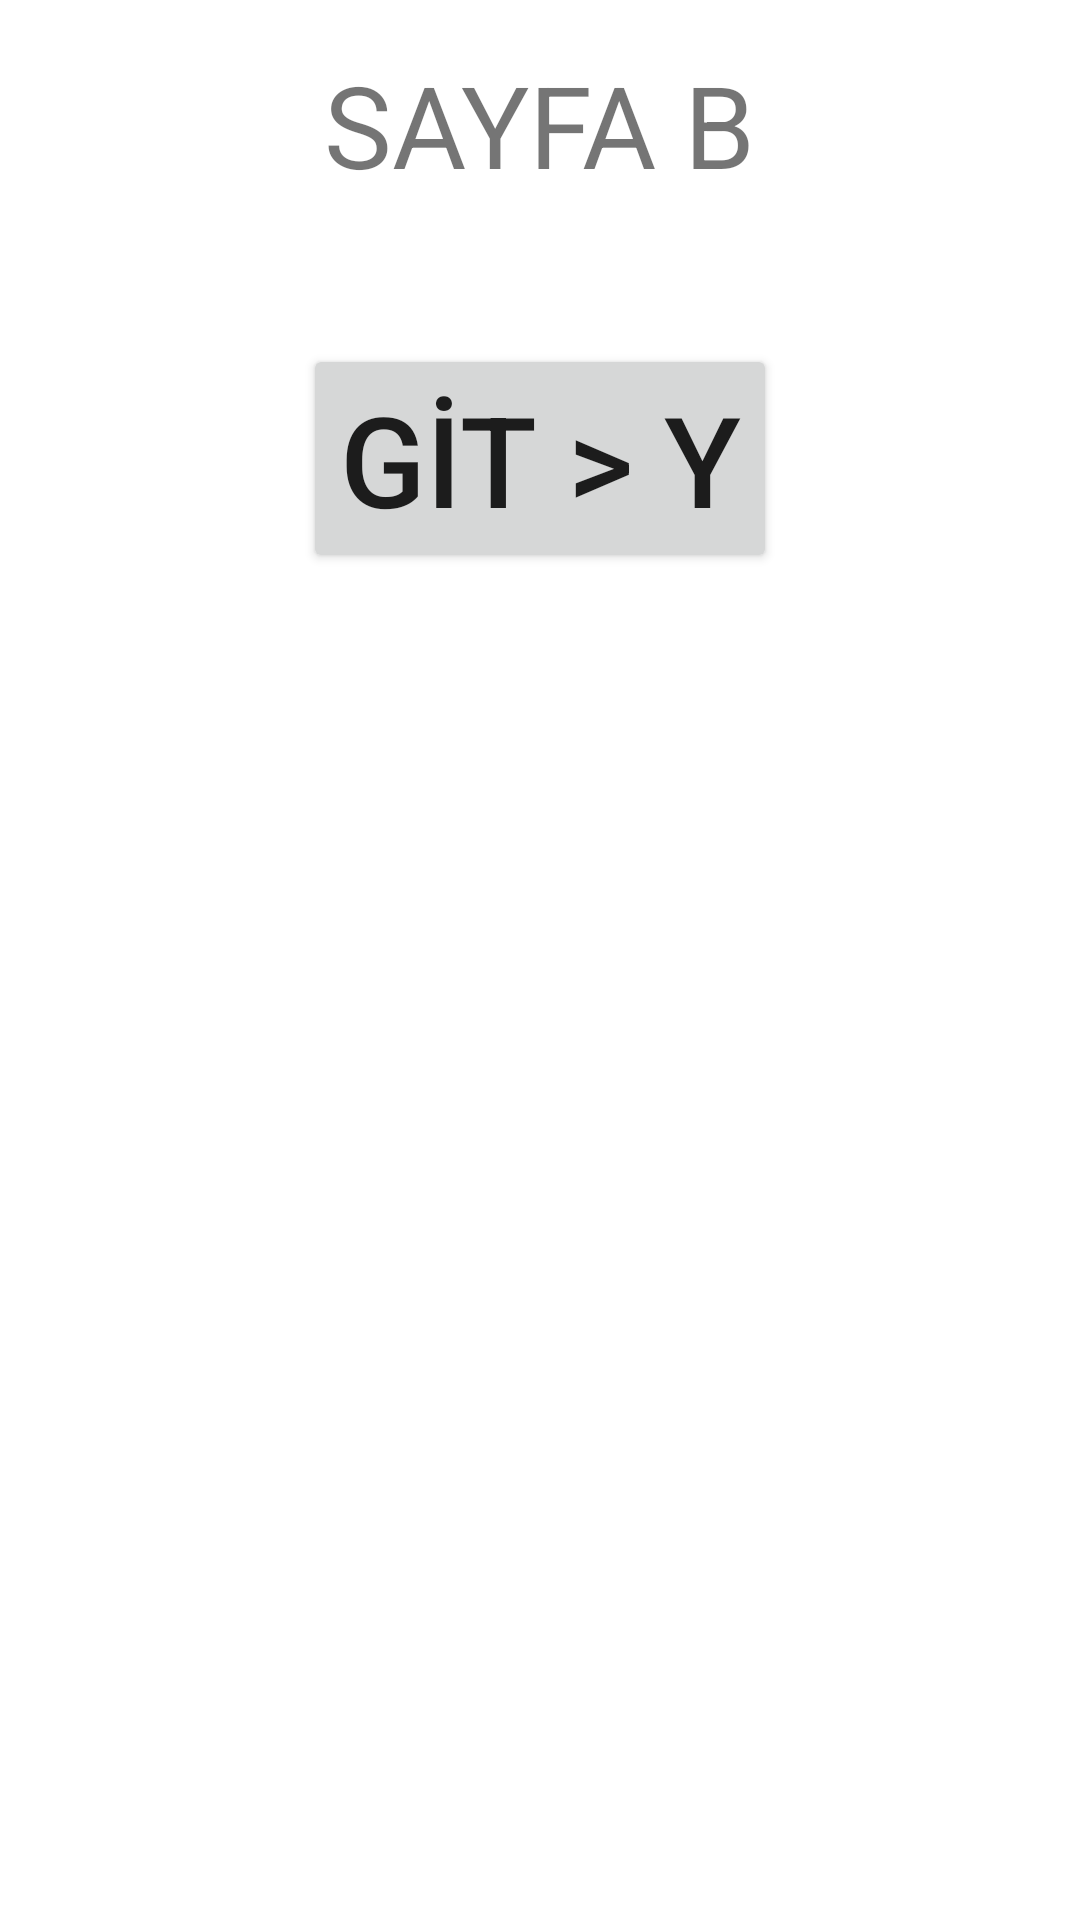

Write the Android layout XML for this screen, with the resource values it uses.
<!-- AndroidManifest.xml: application theme Theme.AndroidKotlinOdev4 -->
<!-- res/layout/fragment_sayfa_b.xml -->
<?xml version="1.0" encoding="utf-8"?>
<androidx.constraintlayout.widget.ConstraintLayout xmlns:android="http://schemas.android.com/apk/res/android"
    xmlns:app="http://schemas.android.com/apk/res-auto"
    xmlns:tools="http://schemas.android.com/tools"
    android:layout_width="match_parent"
    android:layout_height="match_parent"
    tools:context=".SayfaBFragment">

    <Button
        android:id="@+id/buttonGitY"
        android:layout_width="wrap_content"
        android:layout_height="wrap_content"
        android:layout_marginTop="48dp"
        android:text="GİT > Y"
        android:textSize="42sp"
        app:layout_constraintEnd_toEndOf="parent"
        app:layout_constraintHorizontal_bias="0.5"
        app:layout_constraintStart_toStartOf="parent"
        app:layout_constraintTop_toBottomOf="@+id/textView2" />

    <TextView
        android:id="@+id/textView2"
        android:layout_width="wrap_content"
        android:layout_height="wrap_content"
        android:layout_marginTop="16dp"
        android:text="SAYFA B"
        android:textSize="38sp"
        app:layout_constraintEnd_toEndOf="parent"
        app:layout_constraintHorizontal_bias="0.5"
        app:layout_constraintStart_toStartOf="parent"
        app:layout_constraintTop_toTopOf="parent" />
</androidx.constraintlayout.widget.ConstraintLayout>
<!-- resources referenced by this layout -->
<resources>
  <style name="Theme.AndroidKotlinOdev4" parent="Theme.MaterialComponents.DayNight.DarkActionBar">
          
          <item name="colorPrimary">@color/purple_500</item>
          <item name="colorPrimaryVariant">@color/purple_700</item>
          <item name="colorOnPrimary">@color/white</item>
          
          <item name="colorSecondary">@color/teal_200</item>
          <item name="colorSecondaryVariant">@color/teal_700</item>
          <item name="colorOnSecondary">@color/black</item>
          
          <item name="android:statusBarColor">?attr/colorPrimaryVariant</item>
          
      </style>
  <!-- not gathered from this repository: default colours our renderer supplied (Android Studio template values) -->
  <color name="purple_500">#FF6200EE</color>
  <color name="purple_700">#FF3700B3</color>
  <color name="teal_200">#FF03DAC5</color>
  <color name="teal_700">#FF018786</color>
  <color name="black">#FF000000</color>
  <color name="white">#FFFFFFFF</color>
</resources>
